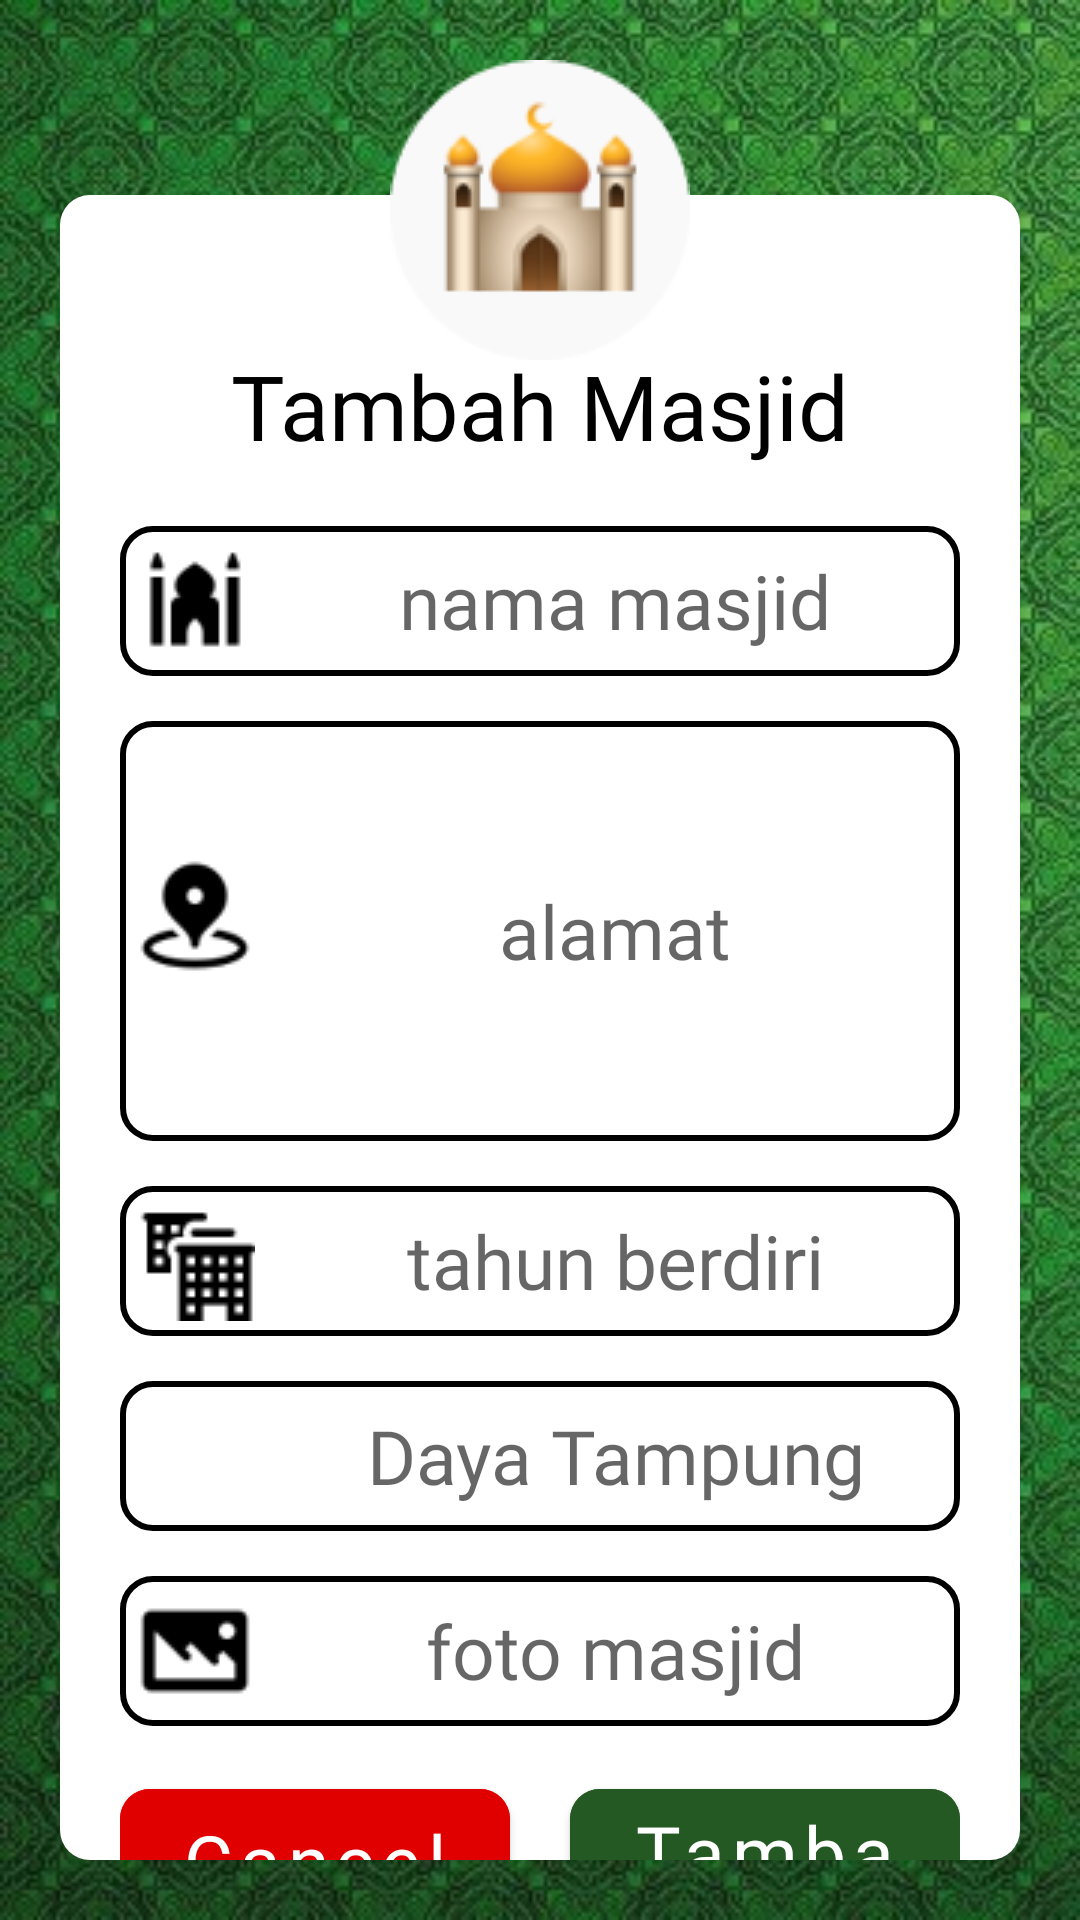

Layout XML and referenced resources for this Android screen:
<!-- AndroidManifest.xml: application theme Theme.QayimMasjid -->
<!-- res/layout/activity_tambah_masjid.xml -->
<?xml version="1.0" encoding="utf-8"?>
<androidx.constraintlayout.widget.ConstraintLayout xmlns:android="http://schemas.android.com/apk/res/android"
    xmlns:app="http://schemas.android.com/apk/res-auto"
    xmlns:tools="http://schemas.android.com/tools"
    android:layout_width="match_parent"
    android:layout_height="match_parent"
    android:background="@drawable/background"
    tools:context=".TambahMasjidActivity">

    <ImageView
        android:id="@+id/imageView7"
        android:layout_width="match_parent"
        android:layout_height="wrap_content"
        android:layout_marginTop="20dp"
        android:elevation="1dp"
        android:src="@drawable/mosque_logo"
        app:layout_constraintEnd_toEndOf="parent"
        app:layout_constraintStart_toStartOf="parent"
        app:layout_constraintTop_toTopOf="parent" />

    <androidx.constraintlayout.widget.ConstraintLayout
        android:layout_width="0dp"
        android:layout_height="0dp"
        android:layout_marginStart="20dp"
        android:layout_marginTop="65dp"
        android:layout_marginEnd="20dp"
        android:layout_marginBottom="20dp"
        android:background="@drawable/background_rounded"
        app:layout_constraintBottom_toBottomOf="parent"
        app:layout_constraintEnd_toEndOf="parent"
        app:layout_constraintStart_toStartOf="parent"
        app:layout_constraintTop_toTopOf="parent">

        <TextView
            android:id="@+id/textView9"
            android:layout_width="match_parent"
            android:layout_height="wrap_content"
            android:layout_marginTop="50dp"
            android:fontFamily="@font/tajawal_bold"
            android:text="Tambah Masjid"
            android:textAlignment="center"
            android:textColor="@color/black"
            android:textSize="30dp"
            app:layout_constraintEnd_toEndOf="parent"
            app:layout_constraintStart_toStartOf="parent"
            app:layout_constraintTop_toTopOf="parent"/>

        <RelativeLayout
            android:id="@+id/relativeLayout3"
            android:layout_width="match_parent"
            android:layout_height="50dp"
            android:layout_marginStart="20dp"
            android:layout_marginTop="20dp"
            android:layout_marginEnd="20dp"
            android:background="@drawable/field_border"
            app:layout_constraintEnd_toEndOf="parent"
            app:layout_constraintStart_toStartOf="parent"
            app:layout_constraintTop_toBottomOf="@id/textView9">

            <ImageView
                android:layout_width="wrap_content"
                android:layout_height="wrap_content"
                android:padding="5dp"
                android:src="@drawable/mosque" />

            <EditText
                android:id="@+id/field_nama_masjid"
                android:layout_width="250dp"
                android:layout_height="match_parent"
                android:layout_marginLeft="50dp"
                android:background="@null"
                android:fontFamily="@font/tajawal_regular"
                android:hint="nama masjid"
                android:textAlignment="center"
                android:textColor="@color/black"
                android:textSize="25dp" />

        </RelativeLayout>

        <RelativeLayout
            android:id="@+id/relativeLayout10"
            android:layout_width="match_parent"
            android:layout_height="140dp"
            android:layout_marginStart="20dp"
            android:layout_marginTop="15dp"
            android:layout_marginEnd="20dp"
            android:background="@drawable/field_border"
            app:layout_constraintEnd_toEndOf="parent"
            app:layout_constraintStart_toStartOf="parent"
            app:layout_constraintTop_toBottomOf="@+id/relativeLayout3">

            <ImageView
                android:layout_width="wrap_content"
                android:layout_height="wrap_content"
                android:layout_marginTop="40dp"
                android:padding="5dp"
                android:src="@drawable/place_marker" />

            <TextView
                android:id="@+id/field_alamat_masjid"
                android:layout_width="250dp"
                android:layout_height="match_parent"
                android:layout_marginLeft="50dp"
                android:background="@null"
                android:fontFamily="@font/tajawal_regular"
                android:hint="alamat"
                android:textAlignment="center"
                android:textColor="@color/black"
                android:textSize="25dp"
                android:gravity="center"/>

        </RelativeLayout>

        <RelativeLayout
            android:id="@+id/relativeLayout11"
            android:layout_width="match_parent"
            android:layout_height="50dp"
            android:layout_marginStart="20dp"
            android:layout_marginTop="15dp"
            android:layout_marginEnd="20dp"
            android:background="@drawable/field_border"
            app:layout_constraintEnd_toEndOf="parent"
            app:layout_constraintStart_toStartOf="parent"
            app:layout_constraintTop_toBottomOf="@+id/relativeLayout10">

            <ImageView
                android:layout_width="wrap_content"
                android:layout_height="wrap_content"
                android:padding="5dp"
                android:src="@drawable/ic_condo" />

            <EditText
                android:id="@+id/field_tahun_berdiri_masjid"
                android:layout_width="250dp"
                android:layout_height="match_parent"
                android:layout_marginLeft="50dp"
                android:background="@null"
                android:fontFamily="@font/tajawal_regular"
                android:hint="tahun berdiri"
                android:textAlignment="center"
                android:textColor="@color/black"
                android:textSize="25dp" />
        </RelativeLayout>

        <RelativeLayout
            android:id="@+id/relativeLayout12"
            android:layout_width="match_parent"
            android:layout_height="50dp"
            android:layout_marginStart="20dp"
            android:layout_marginTop="15dp"
            android:layout_marginEnd="20dp"
            android:background="@drawable/field_border"
            app:layout_constraintEnd_toEndOf="parent"
            app:layout_constraintStart_toStartOf="parent"
            app:layout_constraintTop_toBottomOf="@+id/relativeLayout11">

            <ImageView
                android:layout_width="wrap_content"
                android:layout_height="wrap_content"
                android:padding="5dp"
                android:src="@drawable/ic_people" />

            <EditText
                android:id="@+id/field_daya_tampung_masjid"
                android:layout_width="250dp"
                android:layout_height="match_parent"
                android:layout_marginLeft="50dp"
                android:background="@null"
                android:fontFamily="@font/tajawal_regular"
                android:hint="Daya Tampung"
                android:textAlignment="center"
                android:textColor="@color/black"
                android:textSize="25dp" />
        </RelativeLayout>

        <RelativeLayout
            android:id="@+id/relativeLayout13"
            android:layout_width="match_parent"
            android:layout_height="50dp"
            android:layout_marginStart="20dp"
            android:layout_marginTop="15dp"
            android:layout_marginEnd="20dp"
            android:background="@drawable/field_border"
            app:layout_constraintEnd_toEndOf="parent"
            app:layout_constraintStart_toStartOf="parent"
            app:layout_constraintTop_toBottomOf="@+id/relativeLayout12">

            <ImageView
                android:layout_width="wrap_content"
                android:layout_height="wrap_content"
                android:padding="5dp"
                android:src="@drawable/ic_image" />

            <TextView
                android:id="@+id/field_foto_masjid"
                android:layout_width="250dp"
                android:layout_height="match_parent"
                android:layout_marginLeft="50dp"
                android:background="@null"
                android:fontFamily="@font/tajawal_regular"
                android:hint="foto masjid"
                android:textAlignment="center"
                android:textColor="@color/black"
                android:textSize="25dp"
                android:gravity="center"/>
        </RelativeLayout>

        <androidx.constraintlayout.widget.ConstraintLayout
            android:layout_width="match_parent"
            android:layout_height="60dp"
            android:layout_marginStart="20dp"
            android:layout_marginTop="15dp"
            android:layout_marginEnd="20dp"
            app:layout_constraintEnd_toEndOf="parent"
            app:layout_constraintStart_toStartOf="parent"
            app:layout_constraintTop_toBottomOf="@+id/relativeLayout13">

            <com.google.android.material.button.MaterialButton
                android:id="@+id/btn_cancel_tambah_masjid"
                android:layout_width="0dp"
                android:layout_height="match_parent"
                android:layout_alignParentLeft="true"
                android:layout_marginEnd="10dp"
                android:backgroundTint="#E00000"
                android:fontFamily="@font/tajawal_bold"
                android:text="Cancel"
                android:textAllCaps="false"
                android:textSize="25dp"
                app:cornerRadius="10dp"
                app:layout_constraintEnd_toStartOf="@+id/guideline13"
                app:layout_constraintStart_toStartOf="parent"
                app:layout_constraintTop_toTopOf="parent" />

            <com.google.android.material.button.MaterialButton
                android:id="@+id/btn_tambah_masjid"
                android:layout_width="0dp"
                android:layout_height="match_parent"
                android:layout_alignParentRight="true"
                android:layout_marginStart="10dp"
                android:backgroundTint="#245923"
                android:fontFamily="@font/tajawal_bold"
                android:text="Tambah"
                android:textAllCaps="false"
                android:textSize="25dp"
                app:cornerRadius="10dp"
                app:layout_constraintBottom_toBottomOf="parent"
                app:layout_constraintEnd_toEndOf="parent"
                app:layout_constraintStart_toStartOf="@+id/guideline13"
                app:layout_constraintTop_toTopOf="parent" />

            <androidx.constraintlayout.widget.Guideline
                android:id="@+id/guideline13"
                android:layout_width="wrap_content"
                android:layout_height="wrap_content"
                android:orientation="vertical"
                app:layout_constraintGuide_percent="0.5" />

        </androidx.constraintlayout.widget.ConstraintLayout>

    </androidx.constraintlayout.widget.ConstraintLayout>

</androidx.constraintlayout.widget.ConstraintLayout>
<!-- resources referenced by this layout -->
<resources>
  <!-- drawable background: png bitmap (drawable, 376889 bytes) -->
  <!-- drawable background_rounded (drawable) -->
  <?xml version="1.0" encoding="utf-8"?>
  <shape xmlns:android="http://schemas.android.com/apk/res/android"
      android:shape="rectangle">
  
      <solid  android:color="@color/white"/>
      <corners android:radius="10dp"/>
  </shape>
  <!-- drawable field_border (drawable) -->
  <?xml version="1.0" encoding="utf-8"?>
  <shape xmlns:android="http://schemas.android.com/apk/res/android"
      android:shape="rectangle">
      <stroke
          android:color="@color/black"
          android:width="2dp"/>
  
      <corners
          android:radius="10dp"/>
  </shape>
  <!-- drawable ic_condo: png bitmap (drawable, 625 bytes) -->
  <!-- drawable ic_image: png bitmap (drawable, 608 bytes) -->
  <!-- drawable mosque: png bitmap (drawable, 613 bytes) -->
  <!-- drawable mosque_logo: png bitmap (drawable, 6653 bytes) -->
  <!-- drawable place_marker: png bitmap (drawable, 984 bytes) -->
  <style name="Theme.QayimMasjid" parent="Theme.MaterialComponents.DayNight.DarkActionBar">
          
          <item name="colorPrimary">#16661C</item>
          <item name="colorPrimaryVariant">#185817</item>
          <item name="colorOnPrimary">@color/white</item>
          
          <item name="colorSecondary">@color/teal_200</item>
          <item name="colorSecondaryVariant">@color/teal_700</item>
          <item name="colorOnSecondary">@color/black</item>
          
          <item name="android:statusBarColor" tools:targetApi="l">?attr/colorPrimaryVariant</item>
          
      </style>
  <!-- not gathered from this repository: default colours our renderer supplied (Android Studio template values) -->
  <color name="teal_200">#FF03DAC5</color>
  <color name="teal_700">#FF018786</color>
  <color name="black">#FF000000</color>
  <color name="white">#FFFFFFFF</color>
</resources>
